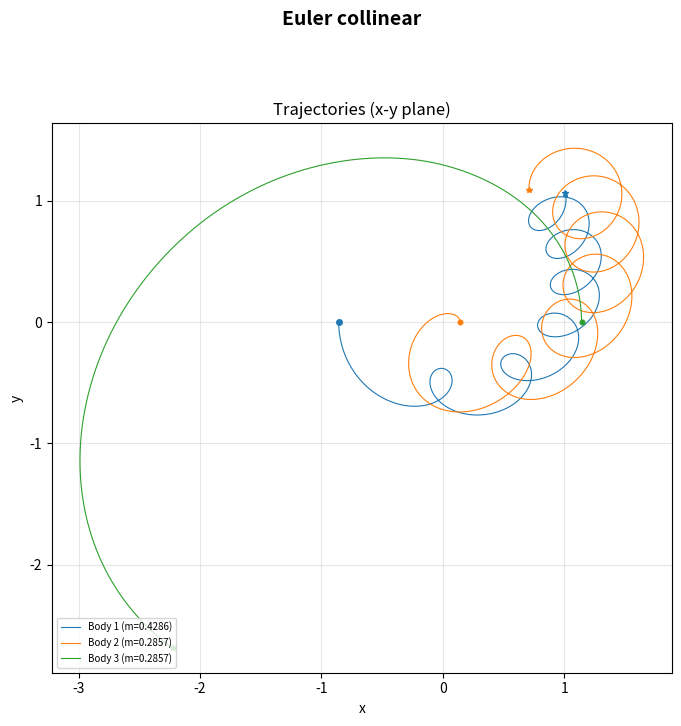
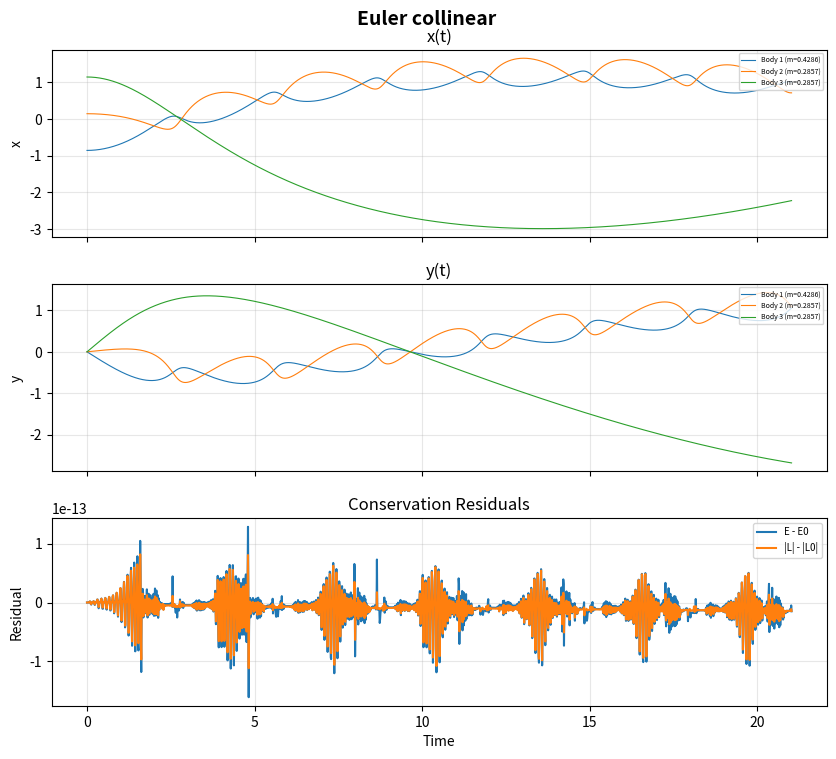

The matplotlib source for these figures, in order:
# generate jacobi coordinates for the NBP simulation
import numpy as np
import matplotlib.pyplot as plt
from scipy.integrate import solve_ivp
import scipy

def jacobi_coordinates(positions, masses):
    """
    Compute Jacobi coordinates for a system of bodies.

    Parameters
    ----------
    positions : ndarray, shape (N, 3)
        Cartesian positions of N bodies in an inertial frame.
    masses : ndarray, shape (N,)
        Masses of the N bodies.

    Returns
    -------
    jacobi_pos : ndarray, shape (N, 3)
        Jacobi coordinates for each body.
    """
    positions = np.array(positions, dtype=float)
    masses = np.array(masses, dtype=float)
    M = np.cumsum(masses)

    N = len(masses)
    jacobi_pos = np.zeros_like(positions+1)

    # First Jacobi coordinate: position of body 1 relative to body 0
    jacobi_pos[0] = positions[0]

    # Iteratively compute Jacobi coordinates
    for i in range(1, N):
        # Center of mass of all previous bodies
        total_mass_prev = np.sum(masses[:i])
        com_prev = np.sum(positions[:i] * masses[:i, None], axis=0) / total_mass_prev
        jacobi_pos[i] = positions[i] - com_prev
    return jacobi_pos


def reduced_masses(masses):
    """
    Compute the Jacobi reduced masses eta_i = M_i * m_{i+1} / M_{i+1}.

    Following Scheeres' notation (Jacobi_Notation.pdf):
      M_0 = 0, M_i = M_{i-1} + m_i  for i = 1, ..., N
      eta_i = M_i * m_{i+1} / M_{i+1}  for i = 1, ..., N-1

    Here the input masses array is 0-indexed: masses[0] = m_1, ..., masses[N-1] = m_N.

    Parameters
    ----------
    masses : ndarray, shape (N,)
        Masses of the N bodies (0-indexed).

    Returns
    -------
    eta : ndarray, shape (N-1,)
        Reduced masses for Jacobi coordinates i = 1, ..., N-1.
    """
    masses = np.array(masses, dtype=float)
    N = len(masses)
    # M[i] = sum of masses[0..i] (i.e., M_1, M_2, ..., M_N in Scheeres' notation)
    M = np.cumsum(masses)
    eta = np.zeros(N - 1)
    for i in range(N - 1):
        # eta_{i+1} in Scheeres' 1-indexed notation = M[i] * masses[i+1] / M[i+1]
        # Here i is 0-indexed Jacobi index (R_1 corresponds to i=0 in eta)
        eta[i] = M[i] * masses[i + 1] / M[i + 1]
    return eta


def jacobi_linear_transform(masses):
    """
    Return linear transform L (shape (N, N)) such that
    jacobi_pos = L @ cartesian_positions (applied per-coordinate).

    The Jacobi coordinates used in this module are defined recursively as
    J_0 = x_0
    J_i = x_i - (sum_{j=0..i-1} m_j * x_j) / (sum_{j=0..i-1} m_j),  for i >= 1

    Therefore each row i of L satisfies:
      L[i, i] = 1
      L[i, j] = -m_j / (sum_{k=0..i-1} m_k)   for j < i
      L[i, j] = 0                                 for j > i

    This linear operator maps Cartesian positions to Jacobi coordinates
    independently for each Cartesian axis (x, y, z). We use the same
    linear mapping to transform Cartesian accelerations into Jacobi
    accelerations (jac_acc = L @ cart_acc) because the mapping is
    mass-weighted and purely linear.
    """
    masses = np.array(masses, dtype=float)
    N = len(masses)
    L = np.zeros((N, N), dtype=float)
    for i in range(N):
        if i == 0:
            L[0, 0] = 1.0
        else:
            L[i, i] = 1.0
            total_prev = np.sum(masses[:i])
            for j in range(i):
                L[i, j] = -masses[j] / total_prev
    return L

def _potential_gradient_jacobi(jac_pos_rel, masses):
    """
    Compute -dU/dR_l for l = 1, ..., N-1 directly in Jacobi coordinates.

    Uses the partial derivative formula from Scheeres (Jacobi_Notation.pdf).
    For body pair (i, j) with i < j (1-indexed), the partial of the
    separation vector r_{ij} w.r.t. Jacobi coordinate R_l is:

        dr_{ij}/dR_l =  0                       l > j-1  or  l < i-1
                        +I                       l = j-1
                        (m_{l+1}/M_{l+1}) I      i-1 < l < j-1
                        -(M_{i-1}/M_i) I         l = i-1

    Mapping to 0-indexed bodies a < b  (a = i-1, b = j-1):
        l = b    =>  +1
        a < l < b => masses[l] / cum[l]
        l = a    =>  -(cum[a-1] / cum[a])   (zero when a = 0)

    The generalized force is then:
        -dU/dR_l = -sum_{a<b} F_{ab} * c_l

    where F_{ab} = G * m_a * m_b * r_{ab} / |r_{ab}|^3  and c_l is the
    coefficient from the partial derivative table above.

    Note the sign: U = -G sum m_i m_j / |r_{ij}|, so
      dU/dR_l = +G sum m_i m_j r_{ij}/|r_{ij}|^3 * c_l = +sum F_{ab} * c_l
      => -dU/dR_l = -sum F_{ab} * c_l

    Parameters
    ----------
    jac_pos_rel : ndarray, shape (N-1, 3)
        Jacobi relative positions R_1, ..., R_{N-1} (0-indexed as [0..N-2]).
    masses : ndarray, shape (N,)
        Masses of the N bodies (0-indexed).

    Returns
    -------
    neg_dUdR : ndarray, shape (N-1, 3)
        The generalized Jacobi force -dU/dR_l for l = 1, ..., N-1.
    """
    masses = np.array(masses, dtype=float)
    N = len(masses)
    d = jac_pos_rel.shape[1]
    G = 1.0

    cum = np.cumsum(masses)  # cum[k] = m_0 + ... + m_k

    # Convert Jacobi -> inertial to get separation vectors
    full_jac = np.zeros((N, d))
    full_jac[1:] = jac_pos_rel
    cart_pos = positions_from_jacobi(full_jac, masses)

    neg_dUdR = np.zeros((N - 1, d))

    for a in range(N):
        for b in range(a + 1, N):
            r_vec = cart_pos[b] - cart_pos[a]
            r_mag = np.linalg.norm(r_vec)
            if r_mag == 0:
                continue
            F_ab = G * masses[a] * masses[b] * r_vec / r_mag**3

            # -dU/dR_l = -sum F_ab * c_l  (note the overall minus sign)

            # l = b: coefficient +1
            neg_dUdR[b - 1] -= F_ab

            # l = a: coefficient -(cum[a-1]/cum[a]), only for a >= 1
            if a >= 1:
                neg_dUdR[a - 1] += (cum[a - 1] / cum[a]) * F_ab

            # a < l < b: coefficient masses[l]/cum[l]
            for l in range(max(a + 1, 1), b):
                neg_dUdR[l - 1] -= (masses[l] / cum[l]) * F_ab

    return neg_dUdR

# generate the EOM using Lagrangian equations in Jacobi coordinates
def equations_of_motion(t, y, masses):
    """
    Compute the derivatives for the N-body problem using the Lagrangian
    formulation in Jacobi coordinates

    The state vector contains only the N-1 relative Jacobi coordinates
    R_1, ..., R_{N-1} and their velocities (R_0 is the ignorable CoM
    coordinate, fixed at the origin).

    The Lagrangian is L = T - U where:
      T = (1/2) sum_{i=1}^{N-1} eta_i * V_i . V_i
      U = -G sum_{i<j} m_i m_j / |r_{ij}|

    The EOM are:  eta_i * R_i'' = -dU/dR_i
    or equivalently: R_i'' = (1/eta_i) * (-dU/dR_i)

    Parameters
    ----------
    t : float
        Time variable (required by ODE solvers).
    y : ndarray, shape (2*(N-1)*3,)
        State vector: [R_1, ..., R_{N-1}, V_1, ..., V_{N-1}] flattened.
    masses : ndarray, shape (N,)
        Masses of the N bodies.

    Returns
    -------
    dydt : ndarray, shape (2*(N-1)*3,)
        Derivative of the state vector.
    """
    masses = np.array(masses, dtype=float)
    N = len(masses)
    n_rel = N - 1
    dim = 3

    state_size = n_rel * dim
    jac_pos_rel = y[:state_size].reshape((n_rel, dim))   # R_1, ..., R_{N-1}
    jac_vel_rel = y[state_size:].reshape((n_rel, dim))   # V_1, ..., V_{N-1}

    # Compute the Jacobi reduced masses eta_i
    eta = reduced_masses(masses)

    # Compute the generalized Jacobi force: -dU/dR_l
    neg_dUdR = _potential_gradient_jacobi(jac_pos_rel, masses)

    # Jacobi accelerations: R_i'' = (1/eta_i) * (-dU/dR_i)
    jac_acc_rel = neg_dUdR / eta[:, None]

    dydt = np.zeros_like(y)
    dydt[:state_size] = jac_vel_rel.flatten()
    dydt[state_size:] = jac_acc_rel.flatten()

    return dydt

def positions_from_jacobi(jacobi_pos, masses):
    """
    Convert Jacobi coordinates back to Cartesian positions.

    Parameters
    ----------
    jacobi_pos : ndarray, shape (N, 3)
        Jacobi coordinates for each body.
    masses : ndarray, shape (N,)
        Masses of the N bodies.

    Returns
    -------
    positions : ndarray, shape (N, 3)
        Cartesian positions of N bodies in an inertial frame.
    """
    N = len(masses)
    positions = np.zeros_like(jacobi_pos)

    # First body is at the origin
    positions[0] = jacobi_pos[0]

    # Iteratively compute Cartesian positions
    for i in range(1, N):
        total_mass_prev = np.sum(masses[:i])
        com_prev = np.sum(positions[:i] * masses[:i, None], axis=0) / total_mass_prev
        positions[i] = jacobi_pos[i] + com_prev

    return positions

def velocities_from_jacobi(jacobi_vel, masses):
    """
    Convert Jacobi velocities back to Cartesian velocities.

    Parameters
    ----------
    jacobi_vel : ndarray, shape (N, 3)
        Jacobi velocities for each body.
    masses : ndarray, shape (N,)
        Masses of the N bodies.

    Returns
    -------
    velocities : ndarray, shape (N, 3)
        Cartesian velocities of N bodies in an inertial frame.
    """
    N = len(masses)
    velocities = np.zeros_like(jacobi_vel)

    # First body is at rest in the inertial frame
    velocities[0] = jacobi_vel[0]

    # Iteratively compute Cartesian velocities
    for i in range(1, N):
        total_mass_prev = np.sum(masses[:i])
        com_prev_vel = np.sum(velocities[:i] * masses[:i, None], axis=0) / total_mass_prev
        velocities[i] = jacobi_vel[i] + com_prev_vel

    return velocities

def simulate_nbp(initial_positions, initial_velocities, masses, t_span, dt):
    """
    Simulate the N-body problem using the Lagrangian formulation in Jacobi
    coordinates. 
    The EOM are:

        eta_i * R_i'' = -dU/dR_i

    where eta_i = M_i * m_{i+1} / M_{i+1} are the Jacobi reduced masses
    """
    # Ensure masses is a numpy array
    masses = np.array(masses, dtype=float)
    N = len(masses)

    # Convert initial conditions to Jacobi coordinates
    jacobi_pos = jacobi_coordinates(initial_positions, masses)
    jacobi_vel = jacobi_coordinates(initial_velocities, masses)

    # Extract only the N-1 relative Jacobi coordinates (drop R_0, the CoM)
    jac_pos_rel = jacobi_pos[1:]   # shape (N-1, 3)
    jac_vel_rel = jacobi_vel[1:]   # shape (N-1, 3)

    # Flatten initial conditions for ODE solver
    y0 = np.hstack((jac_pos_rel.flatten(), jac_vel_rel.flatten()))

    # Time points for integration (inclusive endpoints, avoid floating-point overshoot)
    t0, t1 = t_span
    num_steps = max(2, int(np.floor((t1 - t0) / dt)) + 1)
    t_eval = np.linspace(t0, t1, num_steps)

    # Integrate equations of motion with tighter tolerances and high-order method
    sol = solve_ivp(
        equations_of_motion,
        t_span,
        y0,
        args=(masses,),
        t_eval=t_eval,
        method='DOP853',
        rtol=1e-14,
        atol=1e-16,
    )

    times = sol.t
    M_steps = len(times)
    n_rel = N - 1
    state_size = n_rel * 3

    # Convert Jacobi solution back to Cartesian coordinates for each time step
    positions = np.zeros((M_steps, N, 3))
    velocities = np.zeros((M_steps, N, 3))
    for k in range(M_steps):
        jac_pos_rel_k = sol.y[:state_size, k].reshape((n_rel, 3))
        jac_vel_rel_k = sol.y[state_size:, k].reshape((n_rel, 3))

        # Reconstruct full Jacobi arrays (R_0 = 0 in CoM frame)
        jac_pos_full = np.zeros((N, 3))
        jac_pos_full[1:] = jac_pos_rel_k
        jac_vel_full = np.zeros((N, 3))
        jac_vel_full[1:] = jac_vel_rel_k

        positions[k] = positions_from_jacobi(jac_pos_full, masses)
        velocities[k] = velocities_from_jacobi(jac_vel_full, masses)

        # The reconstruction above places body 0 at the origin (since
        # jac_pos_full[0] = 0).  Shift to the centre-of-mass frame so
        # that conserved-quantity checks use an inertial frame.
        M_total = masses.sum()
        com_pos = np.sum(masses[:, None] * positions[k], axis=0) / M_total
        com_vel = np.sum(masses[:, None] * velocities[k], axis=0) / M_total
        positions[k] -= com_pos
        velocities[k] -= com_vel

    return times, positions, velocities


# Conserved quantities in the N-body problem include:
# 1. Total energy (kinetic + potential)
# 2. Total linear momentum
# 3. Total angular momentum

def compute_energy(positions, velocities, masses):
    """
    Compute the total energy of the system.

    Parameters
    ----------
    positions : ndarray, shape (N, 3)
        Cartesian positions of N bodies in an inertial frame.
    velocities : ndarray, shape (N, 3)
        Cartesian velocities of N bodies in an inertial frame.
    masses : ndarray, shape (N,)
        Masses of the N bodies.

    Returns
    -------
    energy : float
        Total energy of the system (kinetic + potential).
    """
    G = 1.0  # Gravitational constant in AU^3 / (yr^2 * solar_mass)
    masses = np.array(masses, dtype=float)

    # Kinetic energy
    kinetic = 0.5 * np.sum(masses[:, None] * velocities**2)

    # Potential energy
    potential = 0.0
    N = len(masses)
    for i in range(N):
        for j in range(i+1, N):
            r_vec = positions[j] - positions[i]
            r_mag = np.linalg.norm(r_vec)
            potential -= G * masses[i] * masses[j] / r_mag

    return kinetic + potential

# compute angular momentum
def compute_angular_momentum(positions, velocities, masses):
    """
    Compute the total angular momentum of the system.

    Parameters
    ----------
    positions : ndarray, shape (N, 3)
        Cartesian positions of N bodies in an inertial frame.
    velocities : ndarray, shape (N, 3)
        Cartesian velocities of N bodies in an inertial frame.
    masses : ndarray, shape (N,)
        Masses of the N bodies.

    Returns
    -------
    L : ndarray, shape (3,)
        Total angular momentum vector of the system.
    """
    masses = np.array(masses, dtype=float)
    L = np.zeros(3)
    for i in range(len(masses)):
        L += masses[i] * np.cross(positions[i], velocities[i])
    return L    

# simulate dynamics and check conservation of energy and angular momentum
def simulate_and_check_conservation(positions, velocities, masses, t_span, dt):
    times, pos_ts, vel_ts = simulate_nbp(positions, velocities, masses, t_span, dt)

    # Pre-allocate arrays to store conserved quantities at each time step
    M = len(times)
    energies = np.zeros(M)
    angular_momenta = np.zeros((M, 3))

    # Store initial conserved values as well
    energies[0] = compute_energy(positions, velocities, masses)
    angular_momenta[0] = compute_angular_momentum(positions, velocities, masses)

    for k in range(1, M):
        energies[k] = compute_energy(pos_ts[k], vel_ts[k], masses)
        angular_momenta[k] = compute_angular_momentum(pos_ts[k], vel_ts[k], masses)

    return times, pos_ts, vel_ts, energies, angular_momenta

def plot_results(times, pos_ts, vel_ts, masses, energies=None, angular_momenta=None,
                 title=None, test_particle_idx=None):
    """
    Two-figure summary:
      Figure 1: x-y trajectory (standalone)
      Figure 2: x(t), y(t), conservation residuals (3 subplots)

    If test_particle_idx is not None, that body is drawn with a distinct
    dashed black line and labelled 'Test Particle (CoG)'.
    """
    masses = np.asarray(masses, dtype=float)
    N = len(masses)
    # Exclude test particle from mass-based label/color assignment
    N_massive = N if test_particle_idx is None else N - 1
    labels = [f'Body {i+1} (m={masses[i]:.4g})' for i in range(N)]
    colors = plt.cm.tab10(np.linspace(0, 1, max(N_massive, 10)))[:N]
    if test_particle_idx is not None:
        labels[test_particle_idx] = 'Test Particle (CoG)'

    if energies is None:
        energies = np.array([compute_energy(pos_ts[k], vel_ts[k], masses) for k in range(len(times))])
    if angular_momenta is None:
        angular_momenta = np.array([compute_angular_momentum(pos_ts[k], vel_ts[k], masses) for k in range(len(times))])

    # ===== Figure 1: Trajectory =====
    fig1 = plt.figure(figsize=(8, 8))
    if title:
        fig1.suptitle(title, fontsize=14, fontweight='bold')
    ax_traj = fig1.add_subplot(111)
    for i in range(N):
        if i == test_particle_idx:
            ax_traj.plot(pos_ts[:, i, 0], pos_ts[:, i, 1], 'k', lw=1.5, label=labels[i])
            ax_traj.plot(pos_ts[0, i, 0], pos_ts[0, i, 1], 'kD', ms=6)
            ax_traj.plot(pos_ts[-1, i, 0], pos_ts[-1, i, 1], 'k*', ms=8)
        else:
            ax_traj.plot(pos_ts[:, i, 0], pos_ts[:, i, 1], color=colors[i], lw=0.8, label=labels[i])
            ax_traj.plot(pos_ts[0, i, 0], pos_ts[0, i, 1], 'o', color=colors[i],
                         ms=2 + 2 * masses[i] / masses[:N_massive].max())
            ax_traj.plot(pos_ts[-1, i, 0], pos_ts[-1, i, 1], '*', color=colors[i],
                         ms=3 + 2 * masses[i] / masses[:N_massive].max())
    ax_traj.set_aspect('equal')
    ax_traj.legend(fontsize=7, loc='lower left')
    ax_traj.set_xlabel('x')
    ax_traj.set_ylabel('y')
    ax_traj.set_title('Trajectories (x-y plane)')
    ax_traj.grid(True, alpha=0.3)

    # ===== Figure 2: x(t), y(t), residuals =====
    fig2, (ax_x, ax_y, ax_res) = plt.subplots(3, 1, figsize=(10, 8), sharex=True)
    if title:
        fig2.suptitle(title, fontsize=14, fontweight='bold')
    fig2.subplots_adjust(hspace=0.25, top=0.93)

    # x(t)
    for i in range(N):
        if i == test_particle_idx:
            ax_x.plot(times, pos_ts[:, i, 0], 'k', lw=1.5, label=labels[i])
        else:
            ax_x.plot(times, pos_ts[:, i, 0], color=colors[i], lw=0.8, label=labels[i])
    ax_x.set_ylabel('x')
    ax_x.set_title('x(t)')
    ax_x.legend(fontsize=5, loc='upper right')
    ax_x.grid(True, alpha=0.3)

    # y(t)
    for i in range(N):
        if i == test_particle_idx:
            ax_y.plot(times, pos_ts[:, i, 1], 'k', lw=1.5, label=labels[i])
        else:
            ax_y.plot(times, pos_ts[:, i, 1], color=colors[i], lw=0.8, label=labels[i])
    ax_y.set_ylabel('y')
    ax_y.set_title('y(t)')
    ax_y.legend(fontsize=5, loc='upper right')
    ax_y.grid(True, alpha=0.3)

    # Conservation residuals
    E_vals = energies
    L_vals = np.linalg.norm(angular_momenta, axis=1)
    E0, L0 = E_vals[0], L_vals[0]
    E_res, L_res = E_vals - E0, L_vals - L0

    ax_res.plot(times, E_res, label='E - E0')
    ax_res.plot(times, L_res, label='|L| - |L0|')
    ax_res.set_xlabel('Time')
    ax_res.set_ylabel('Residual')
    ax_res.set_title('Conservation Residuals')
    ax_res.legend(fontsize=7)
    ax_res.grid(True, alpha=0.3)

def run_problem(name, pos, vel, masses, T_orbit, n_orbits=1, steps_per_orbit=500, test_particle=False):
    """
    Common driver: simulate, print conservation diagnostics, plot, and show.

    Parameters
    ----------
    T_orbit : float
        One orbital period.
    n_orbits : int or float
        Number of orbital periods to simulate.
    steps_per_orbit : int
        Number of max-step intervals per orbit (controls integration resolution).
    test_particle : bool
        If True, add an infinitesimal-mass body at the system centre of mass
        and track its trajectory.
    """
    masses = np.asarray(masses, dtype=float)
    tp_idx = None

    T = T_orbit * n_orbits
    t_span = (0.0, T)
    dt = T_orbit / steps_per_orbit

    # Simulate the massive bodies only
    times, pos_ts, vel_ts, energies, angular_momenta = simulate_and_check_conservation(
        pos, vel, masses, t_span, dt
    )

    if test_particle:
        # Propagate a zero-mass test particle separately using the
        # gravitational field of the massive bodies (interpolated).
        from scipy.interpolate import interp1d
        N = len(masses)
        M_steps = len(times)

        # Build interpolators for each massive-body position component
        # pos_ts shape: (M_steps, N, 3)
        pos_interp = interp1d(times, pos_ts, axis=0, kind='cubic',
                              fill_value='extrapolate')

        # Test-particle initial conditions: system CoG in the CoM frame.
        # The simulation output is already in the CoM frame, so compute
        # the CoG from pos_ts[0] / vel_ts[0] to stay consistent.
        total_mass = masses.sum()
        tp_pos0 = np.sum(pos_ts[0] * masses[:, None], axis=0) / total_mass
        tp_vel0 = np.sum(vel_ts[0] * masses[:, None], axis=0) / total_mass

        # Nudge the test particle slightly if it coincides with any body
        # (avoids gravitational singularity at t=0).
        for i in range(N):
            if np.linalg.norm(tp_pos0 - pos_ts[0, i]) < 1e-10:
                tp_pos0 = tp_pos0 + np.array([1e-6, 1e-6, 0.0])
                break

        def tp_eom(t, y):
            """EOM for the test particle in the field of the massive bodies."""
            r_tp = y[:3]
            v_tp = y[3:]
            body_pos = pos_interp(t)  # shape (N, 3)
            acc = np.zeros(3)
            G = 1.0
            for i in range(N):
                dr = r_tp - body_pos[i]
                dist = np.linalg.norm(dr)
                if dist > 0:
                    acc -= G * masses[i] * dr / dist**3
            return np.concatenate([v_tp, acc])

        tp_y0 = np.concatenate([tp_pos0, tp_vel0])
        tp_sol = solve_ivp(tp_eom, t_span, tp_y0, t_eval=times,
                           method='DOP853', rtol=1e-12, atol=1e-14,
                           max_step=dt)

        if tp_sol.y.shape[1] != len(times):
            print(f"  WARNING: test particle integrator returned {tp_sol.y.shape[1]}/{len(times)} steps. "
                  f"Padding with last known position.")
            # Pad with last known state
            tp_full = np.zeros((6, len(times)))
            n_ok = tp_sol.y.shape[1]
            tp_full[:, :n_ok] = tp_sol.y
            tp_full[:, n_ok:] = tp_sol.y[:, -1:]
        else:
            tp_full = tp_sol.y

        # Append test particle trajectory to pos_ts / vel_ts
        tp_pos_all = tp_full[:3].T  # (M_steps, 3)
        tp_vel_all = tp_full[3:].T
        pos_ts = np.concatenate([pos_ts, tp_pos_all[:, np.newaxis, :]], axis=1)
        vel_ts = np.concatenate([vel_ts, tp_vel_all[:, np.newaxis, :]], axis=1)
        masses = np.append(masses, 0.0)
        tp_idx = len(masses) - 1

    E0 = energies[0]
    L_mags = np.linalg.norm(angular_momenta, axis=1)
    L0 = L_mags[0]
    print(f"{name}: T={T:.3f} ({n_orbits} orbits)")
    print(f"  Energy:  min={energies.min():.3e}, max={energies.max():.3e}, "
          f"rel change={(energies.max()-energies.min())/np.abs(E0):.3e}")
    print(f"  Ang Mom: min={L_mags.min():.3e}, max={L_mags.max():.3e}, "
          f"rel change={(L_mags.max()-L_mags.min())/np.abs(L0):.3e}")
    plot_results(times, pos_ts, vel_ts, masses, energies, angular_momenta,
                 title=name, test_particle_idx=tp_idx)
    plt.show()

def Euler_collinear_acceleration(n_orbits=1, pert=0.0, test_particle=False):

    # TEST - use the Euler collinear central configuration for equal masses to verify the implementation
    # masses sum to 1, G=1 in the equations
    masses = [1/3+pert, 1/3, 1/3]
    masses = np.array(masses, dtype=float)/np.sum(masses) # normalize to sum to 1

    # Place three equal masses on the x-axis at -a, 0, +a (symmetric Euler collinear)
    a = 1.0
    pos_euler = np.array([[-a, 0.0, 0.0], [0.0, 0.0, 0.0], [a, 0.0, 0.0]])

    # Angular velocity for the Euler collinear CC with G=1:
    # omega^2 = (1/a^3) * sum_{j!=i} m_j * |x_i - x_j|^{-2} * sign  (identical for all i by CC condition)
    # For equal masses at -a, 0, +a:  omega^2 = m*(1/a^2 + 1/(2a)^2) = 1.25*m/a^3
    # For unequal masses use the general formula from body 0 at -a:
    #   omega^2 * (-a) = -G * [ m1*(x0-x1)/|x0-x1|^3 + m2*(x0-x2)/|x0-x2|^3 ]
    # which gives omega^2 = G * ( m1/a^2 + m2/(2a)^2 ) / a  (forces on body 0)
    G = 1.0
    omega = np.sqrt(G * (masses[1] / a**2 + masses[2] / (2*a)**2))

    # Velocities for rigid rotation about the system CoM: v_i = omega × (r_i - CoM)
    com = np.sum(pos_euler * masses[:, None], axis=0) / masses.sum()
    vel_euler = np.zeros_like(pos_euler)
    for i in range(len(masses)):
        r_vec = pos_euler[i] - com
        vel_euler[i] = np.array([-omega * r_vec[1], omega * r_vec[0], 0.0])

    # Integration settings
    T_orbit = 2 * np.pi / omega
    run_problem('Euler collinear', pos_euler, vel_euler, masses, T_orbit, n_orbits=n_orbits, steps_per_orbit=1000, test_particle=test_particle)


def LagrangeCC(m, n_orbits=9, pert=0.001, steps_per_orbit=500, test_particle=False):
    """ 
    Normalized Lagrange equilateral triangle configuration for three bodies. 
    """
    masses = np.array(m, dtype=float)/sum(m)    # normalize masses to sum to 1, G=1 in the equations

    # Place three masses at the vertices of an equilateral triangle (side a=1)
    a = 1.0
    pos_lagrange = np.array([
        [0.0, 0.0, 0.0],
        [1.0+pert, 0.0, 0.0],
        [0.50, np.sqrt(3) / 2, 0.0]
    ], dtype=float)
    m = masses[0]
    omega = 1.0  # chosen for this normalized example
    com = np.sum(pos_lagrange * masses[:, None], axis=0) / np.sum(masses)
    vel_lagrange = np.zeros_like(pos_lagrange)
    for i in range(len(masses)):
        r_vec = pos_lagrange[i] - com
        vel_lagrange[i] = np.array([-omega * r_vec[1], omega * r_vec[0], 0.0])  # Perpendicular to r_vec for rigid rotation

    # Integration settings
    T_orbit = 2 * np.pi / omega
    run_problem('Lagrange Equilateral', pos_lagrange, vel_lagrange, masses, T_orbit, n_orbits=n_orbits, steps_per_orbit=500, test_particle=test_particle)


# now verify that this works for a 5 body model; use solar system as model
def problem_2a(n_orbits=1):
    # Example 5-body system: Sun, Jupiter, Saturn, Uranus, Neptune (normalized)
    masses = np.array([1.0, 9.5458e-4, 2.858e-4, 4.366e-5, 5.15e-5], dtype=float)
    masses /= masses.sum()

    # Approximate initial positions (AU) and velocities (AU/yr) for a snapshot in time
    pos = np.array([
        [0.0, 0.0, 0.0],  # Sun
        [5.2, 0.0, 0.0],   # Jupiter
        [9.5, 0.0, 0.0],   # Saturn
        [19.2, 0.0, 0.0],  # Uranus
        [30.1, 0.0, 0.0],  # Neptune
    ], dtype=float)

    # Circular velocities consistent with G=1:
    # v = sqrt(G * M_sun / r) = sqrt(masses[0] / r)
    G = 1.0
    vel = np.zeros_like(pos)
    for i in range(1, len(masses)):
        r = np.linalg.norm(pos[i] - pos[0])
        v_circ = np.sqrt(G * masses[0] / r)
        vel[i] = np.array([0.0, v_circ, 0.0])

    # Shift to center of mass frame
    com_pos = np.sum(pos * masses[:, None], axis=0) / masses.sum()
    com_vel = np.sum(vel * masses[:, None], axis=0) / masses.sum()
    pos -= com_pos
    vel -= com_vel

    # Integration settings: simulate for one Jupiter orbital period
    # With G=1: T = 2*pi * r^(3/2) / sqrt(G * M_sun)
    r_jupiter = 5.2
    T_orbit = 2 * np.pi * r_jupiter**1.5 / np.sqrt(G * masses[0])

    run_problem('5-body solar system', pos, vel, masses, T_orbit, n_orbits=n_orbits, steps_per_orbit=10000)


# Run the test for the 5BP using a pentagon configuration
def problem_2b(n_orbits=1):
    G = 1.0
    # Five equal masses at the vertices of a regular pentagon, with velocities for rigid rotation
    N = 5
    masses = np.ones(N) / N
    radius = 1.0
    pos_pentagon = np.array([[radius * np.cos(2 * np.pi * i / N), radius * np.sin(2 * np.pi * i / N), 0.0] for i in range(N)])
    omega = np.sqrt(G * masses.sum() / radius**3)
    vel_pentagon = np.zeros_like(pos_pentagon)
    for i in range(N):
        r_vec = pos_pentagon[i]
        vel_pentagon[i] = np.array([-omega * r_vec[1], omega * r_vec[0], 0.0])  # Perpendicular to r_vec for rigid rotation

    T_orbit = 2 * np.pi / omega

    run_problem('Pentagon configuration', pos_pentagon, vel_pentagon, masses, T_orbit, n_orbits=n_orbits, steps_per_orbit=10000)

# place 5 bodies on eccentric orbit = 0.1 around the center of mass 
# with equidistant mean anomalies and velocities for rigid rotation; simulate and check conservation
# start simulation at periapsis for 1st body and compute initial conditions for the others accordingly
def problem_2c(n_orbits=1, eccentricity=0.1):
    G = 1.0
    N = 5
    masses = np.ones(N) / N
    a = 1.0  # semi-major axis
    e = eccentricity  # eccentricity

    # Compute positions and velocities for each body on the eccentric orbit
    mu = G * masses.sum()
    h = np.sqrt(mu * a * (1 - e**2))  # specific angular momentum
    pos_eccentric = np.zeros((N, 3))
    vel_eccentric = np.zeros((N, 3))
    for i in range(N):
        M = 2 * np.pi * i / N  # mean anomaly
        E = M  # initial guess for Newton's method
        for _ in range(20):  # Newton's method to solve Kepler's equation: M = E - e*sin(E)
            f = E - e * np.sin(E) - M
            f_prime = 1 - e * np.cos(E)
            E -= f / f_prime

        # True anomaly and radius
        theta = 2 * np.arctan2(np.sqrt(1 + e) * np.sin(E / 2), np.sqrt(1 - e) * np.cos(E / 2))
        r = a * (1 - e**2) / (1 + e * np.cos(theta))

        pos_eccentric[i] = [r * np.cos(theta), r * np.sin(theta), 0.0]

        # Keplerian velocity components (perifocal frame)
        vx = -mu / h * np.sin(theta)
        vy =  mu / h * (e + np.cos(theta))
        vel_eccentric[i] = [vx, vy, 0.0]

    # Shift to center-of-mass frame
    com_pos = np.sum(pos_eccentric * masses[:, None], axis=0) / masses.sum()
    com_vel = np.sum(vel_eccentric * masses[:, None], axis=0) / masses.sum()
    pos_eccentric -= com_pos
    vel_eccentric -= com_vel

    T_orbit = 2 * np.pi * a**1.5 / np.sqrt(mu)

    run_problem('Eccentric configuration', pos_eccentric, vel_eccentric, masses, T_orbit, n_orbits=n_orbits, steps_per_orbit=10000)



def problem_2d_flyby(scenario='A', steps_per_orbit=50):
    """
    2-body + 3-body mutual orbit & flyby scenarios.

    A binary (bodies 0,1) and a triple (bodies 2,3,4) are each set up
    in internal circular/rigid-rotation orbits, then placed on a mutual
    Keplerian orbit about the overall system CoM.

    Parameters (per scenario)
    -------------------------
    D0    : semi-major axis of the mutual orbit (CoM-to-CoM separation
            at periapsis when e_mut=0, i.e. circular)
    b     : initial true anomaly (radians) on the mutual orbit
    ecc   : eccentricity of the mutual orbit (0 = circular, >0 = eccentric)

    Scenarios
    ---------
    A : Circular mutual orbit (e=0)  — stable initial hierarchy
    B : Mildly eccentric (e=0.3)     — periodic close approaches
    C : Moderately eccentric (e=0.5) — stronger tidal pumping
    D : Highly eccentric (e=0.8)     — deep plunge, likely disruption
    E : Retrograde triple, circular  — opposite spin directions
    """
    G = 1.0

    # ---------- scenario parameters ----------
    # D0 = mutual semi-major axis, b = initial true anomaly (rad),
    # ecc = mutual eccentricity
    configs = {
        'A': dict(m=np.array([0.20, 0.20, 0.20, 0.20, 0.20]),
                  a_bin=2.0, a_trip=1.0, D0=8.0, b=0.0, ecc=0.0,
                  triple_type='lagrange', retrograde=False,
                  title='Scenario A: Circular mutual orbit (e=0)'),
        'B': dict(m=np.array([0.20, 0.20, 0.20, 0.20, 0.20]),
                  a_bin=2.0, a_trip=1.0, D0=8.0, b=0.0, ecc=0.3,
                  triple_type='lagrange', retrograde=False,
                  title='Scenario B: Mildly eccentric (e=0.3)'),
        'C': dict(m=np.array([0.20, 0.20, 0.20, 0.20, 0.20]),
                  a_bin=2.0, a_trip=1.0, D0=8.0, b=0.0, ecc=0.5,
                  triple_type='lagrange', retrograde=False,
                  title='Scenario C: Moderately eccentric (e=0.5)'),
        'D': dict(m=np.array([0.20, 0.20, 0.20, 0.20, 0.20]),
                  a_bin=2.0, a_trip=1.0, D0=8.0, b=0.0, ecc=0.8,
                  triple_type='lagrange', retrograde=False,
                  title='Scenario D: Highly eccentric (e=0.8)'),
        'E': dict(m=np.array([0.20, 0.20, 0.20, 0.20, 0.20]),
                  a_bin=2.0, a_trip=1.0, D0=8.0, b=0.0, ecc=0.0,
                  triple_type='lagrange', retrograde=True,
                  title='Scenario E: Retrograde triple, circular'),
    }
    cfg = configs[scenario]
    m     = cfg['m']
    a_bin = cfg['a_bin']
    a_trip = cfg['a_trip']
    D0    = cfg['D0']
    b     = cfg['b']
    ecc   = cfg['ecc']

    m1, m2 = m[0], m[1]
    m3, m4, m5 = m[2], m[3], m[4]
    M_bin  = m1 + m2
    M_trip = m3 + m4 + m5
    M_tot  = M_bin + M_trip

    # ========== BINARY (bodies 0,1) centered at origin ==========
    # Circular orbit: relative separation a_bin, relative speed v_rel
    v_rel_bin = np.sqrt(G * M_bin / a_bin)
    pos_bin = np.array([
        [-m2 / M_bin * a_bin, 0.0, 0.0],
        [ m1 / M_bin * a_bin, 0.0, 0.0],
    ])
    vel_bin = np.array([
        [0.0, -m2 / M_bin * v_rel_bin, 0.0],
        [0.0,  m1 / M_bin * v_rel_bin, 0.0],
    ])
    T_bin = 2 * np.pi * a_bin**1.5 / np.sqrt(G * M_bin)

    # ========== TRIPLE (bodies 2,3,4) centered at origin ==========
    if cfg['triple_type'] == 'hierarchical':
        # Inner binary (m3, m4) with separation a_inner, outer body (m5)
        a_inner = 0.2
        a_outer = a_trip
        M_inner = m3 + m4

        v_rel_inner = np.sqrt(G * M_inner / a_inner)
        pos_trip = np.array([
            [-m4 / M_inner * a_inner, 0.0, 0.0],
            [ m3 / M_inner * a_inner, 0.0, 0.0],
            [0.0, 0.0, 0.0],
        ])
        vel_trip = np.array([
            [0.0, -m4 / M_inner * v_rel_inner, 0.0],
            [0.0,  m3 / M_inner * v_rel_inner, 0.0],
            [0.0, 0.0, 0.0],
        ])

        # Outer body orbits the inner-pair CoM (at origin) at distance a_outer
        phase_out = np.pi / 3          # start outer body at 60 deg
        v_out_mag = np.sqrt(G * M_trip / a_outer)
        r_out = a_outer * np.array([np.cos(phase_out), np.sin(phase_out), 0.0])
        v_out = v_out_mag * np.array([-np.sin(phase_out), np.cos(phase_out), 0.0])

        # Shift inner pair so that the whole-triple CoM is at origin
        shift_pos = -m5 / M_trip * r_out
        shift_vel = -m5 / M_trip * v_out
        pos_trip[0] += shift_pos;  vel_trip[0] += shift_vel
        pos_trip[1] += shift_pos;  vel_trip[1] += shift_vel
        pos_trip[2] = M_inner / M_trip * r_out
        vel_trip[2] = M_inner / M_trip * v_out

        T_trip = 2 * np.pi * a_outer**1.5 / np.sqrt(G * M_trip)
    else:
        # Lagrange equilateral triangle, side = a_trip
        masses_trip = np.array([m3, m4, m5])
        verts = np.array([
            [0.0, 0.0, 0.0],
            [a_trip, 0.0, 0.0],
            [a_trip / 2, a_trip * np.sqrt(3) / 2, 0.0],
        ])
        com_trip = np.sum(verts * masses_trip[:, None], axis=0) / M_trip
        verts -= com_trip

        omega_trip = np.sqrt(G * M_trip / a_trip**3)
        if cfg['retrograde']:
            omega_trip = -omega_trip

        vel_trip = np.zeros_like(verts)
        for i in range(3):
            vel_trip[i] = np.array([-omega_trip * verts[i, 1],
                                     omega_trip * verts[i, 0], 0.0])
        pos_trip = verts
        T_trip = 2 * np.pi / abs(omega_trip)

    # ========== MUTUAL ORBIT ==========
    # Place binary CoM and triple CoM on a circular orbit about the
    # overall system CoM, at separation D0.  The parameter b is the
    # initial true anomaly (radians) on that mutual orbit; ecc is
    # the eccentricity of the mutual orbit.
    e_mut = ecc             # mutual orbit eccentricity
    theta0 = b             # reinterpret: initial true anomaly (rad)
    mu_mut = G * M_tot     # gravitational parameter for mutual orbit

    # Semi-latus rectum and radial distance at theta0
    p_mut = D0 * (1 - e_mut**2) if e_mut < 1.0 else D0 * (e_mut**2 - 1)
    r_mut = p_mut / (1 + e_mut * np.cos(theta0))

    # Mutual orbit velocity components (perifocal frame)
    h_mut = np.sqrt(mu_mut * p_mut)
    vr_mut = mu_mut / h_mut * e_mut * np.sin(theta0)
    vt_mut = mu_mut / h_mut * (1 + e_mut * np.cos(theta0))

    # Position and velocity of triple CoM relative to binary CoM
    R_sep = r_mut * np.array([np.cos(theta0), np.sin(theta0), 0.0])
    rhat = np.array([np.cos(theta0), np.sin(theta0), 0.0])
    that = np.array([-np.sin(theta0), np.cos(theta0), 0.0])
    V_sep = vr_mut * rhat + vt_mut * that

    # Distribute to each subsystem CoM (CoM frame)
    r_bin_com  = -M_trip / M_tot * R_sep
    r_trip_com =  M_bin  / M_tot * R_sep
    v_bin_com  = -M_trip / M_tot * V_sep
    v_trip_com =  M_bin  / M_tot * V_sep

    pos_bin  += r_bin_com;   vel_bin  += v_bin_com
    pos_trip += r_trip_com;  vel_trip += v_trip_com

    pos = np.vstack([pos_bin, pos_trip])
    vel = np.vstack([vel_bin, vel_trip])

    # ========== INTEGRATION ==========
    T_mut = 2 * np.pi * (D0 if e_mut < 1 else p_mut)**1.5 / np.sqrt(mu_mut)
    T_ref = min(T_bin, T_trip)
    T_total = T_mut  / 2     # simulate ~2 mutual orbits
    n_orbits = T_total / T_ref

    print(f"\n{'='*60}")
    print(f"{cfg['title']}")
    print(f"  masses       = {m}")
    print(f"  T_binary     = {T_bin:.3f},  T_triple = {T_trip:.3f}")
    print(f"  D0={D0}, e_mut={e_mut}, theta0={theta0:.2f} rad")
    print(f"  T_mutual     = {T_mut:.3f}")
    print(f"  T_total      = {T_total:.1f}  ({n_orbits:.1f} ref orbits)")
    print(f"{'='*60}")

    run_problem(cfg['title'], pos, vel, m, T_ref,
                n_orbits=n_orbits, steps_per_orbit=steps_per_orbit)


if __name__ == '__main__':
    Euler_collinear_acceleration(pert=1/6, n_orbits=2)

   # LagrangeCC([1/2, 1/3, 1/6], n_orbits=2, test_particle=False)
    # Routhy Stability
    #     m_sun = 1.0,  m_earth = 3.003489614e-6, m_moon = 3.694e-8
    m1 = 1.0
    m2 = 0.03   # Earth/Sun mass ratio
    m3 = 3.0e-4          # Moon/Sun mass ratio (approx)
    routhy = m1*m2 + m1*m3 + m2*m3
    print(f"Routh's criterion for stability of the Lagrange points: m1*m2 + m1*m3 + m2*m3 = {routhy:.3e} < 0.03852 => L4/L5 are stable")
  #  LagrangeCC([m1,m2,m3], pert=0.0, n_orbits=1, steps_per_orbit=1000, test_particle=True)
 #   problem_2a(n_orbits=2)
#    problem_2b(n_orbits=0.1)
#    problem_2c(n_orbits=4, eccentricity=0.3)
  #  problem_2d_flyby(scenario='E', steps_per_orbit=1000)
